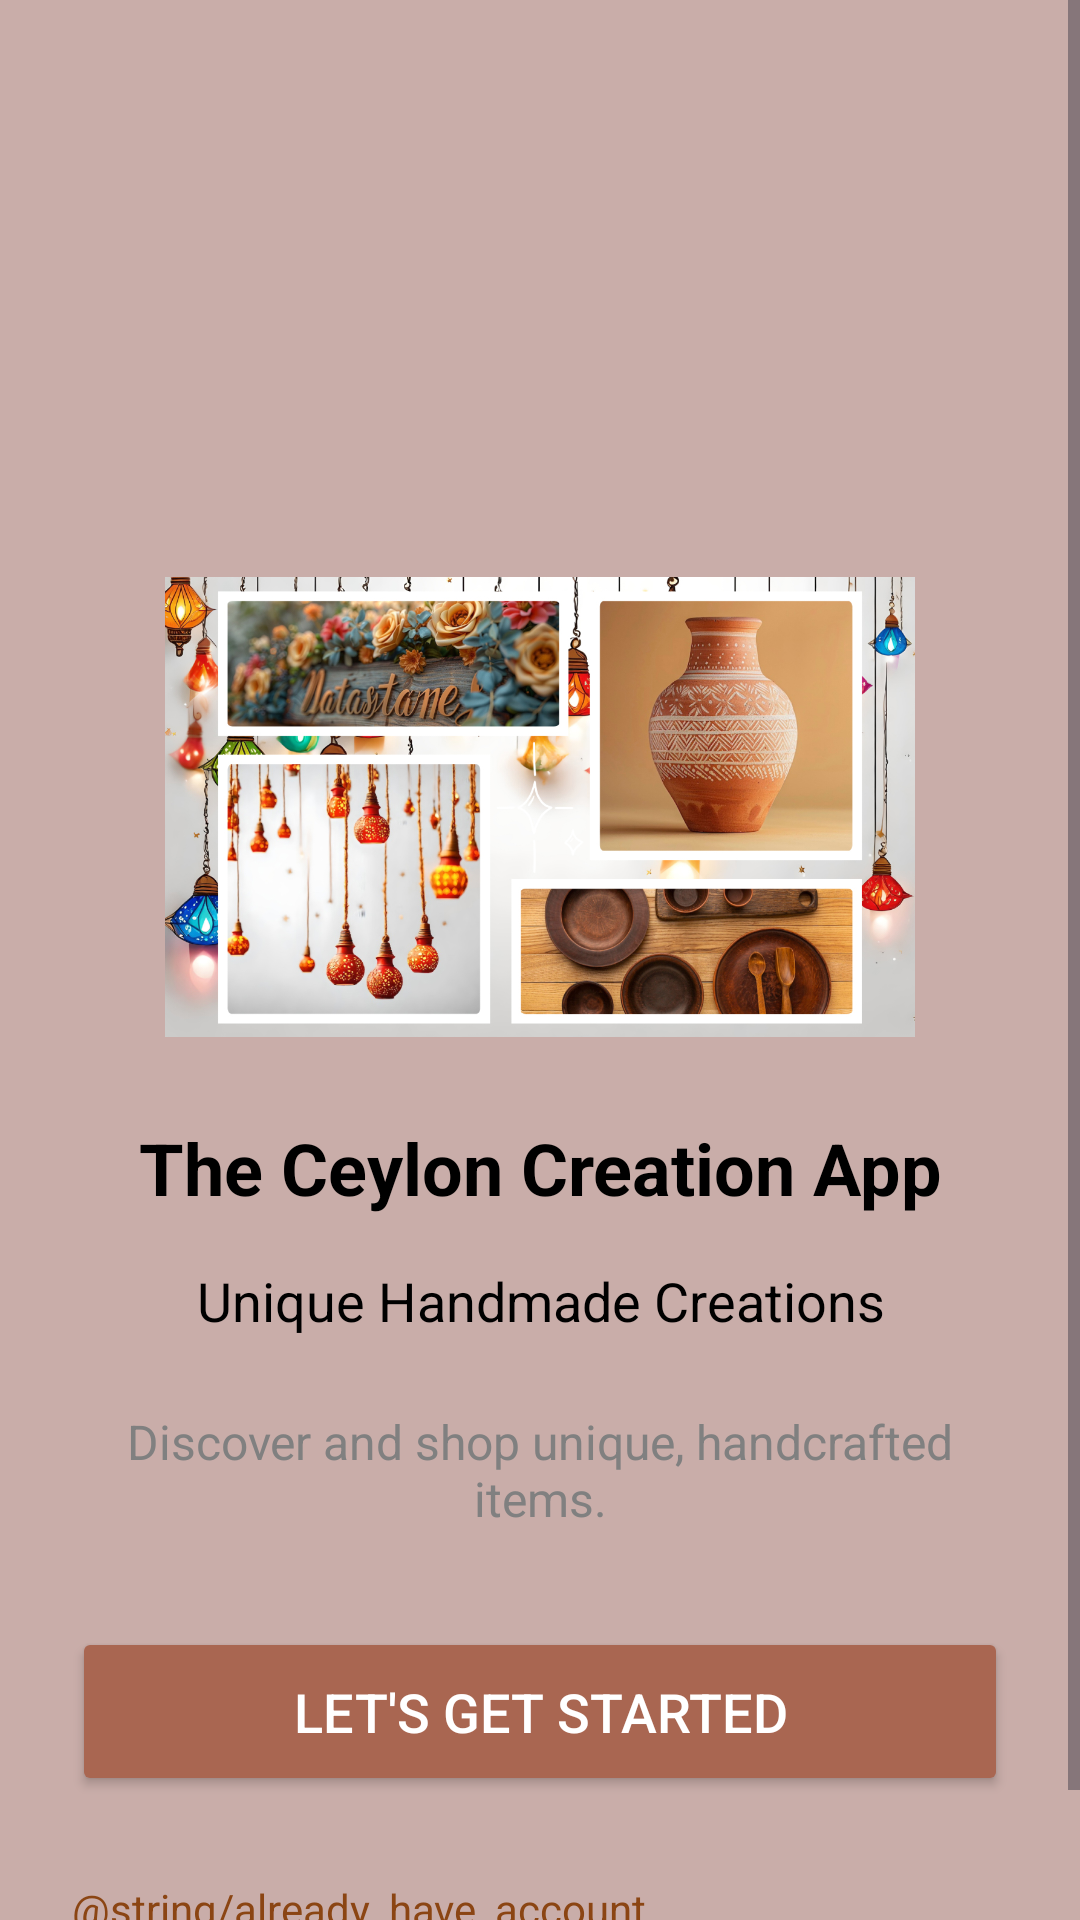

Reconstruct the res/layout file that produces this screen, plus the resources it refers to.
<!-- AndroidManifest.xml: application theme Theme.Ceylonecreationmobile -->
<!-- res/layout/welcome.xml -->
<ScrollView xmlns:android="http://schemas.android.com/apk/res/android"
    android:layout_width="match_parent"
    android:layout_height="match_parent"
    android:background="@color/bgc"> 

    <LinearLayout
        android:layout_width="match_parent"
        android:layout_height="wrap_content"
        android:orientation="vertical"
        android:gravity="center"
        android:padding="24dp">
        

        

        <ImageView
            android:layout_width="146dp"
            android:layout_height="141dp"
            android:layout_marginBottom="24dp"
            android:src="@drawable/logo2" />

        <ImageView
            android:layout_width="250dp"
            android:layout_height="160dp"
            android:layout_marginBottom="24dp"
            android:src="@drawable/handmade1" />

        <TextView
            android:layout_width="match_parent"
            android:layout_height="wrap_content"
            android:text="The Ceylon Creation App"
            android:textSize="24sp"
            android:textColor="@color/black"
            android:gravity="center"
            android:textStyle="bold"
            android:layout_marginBottom="16dp" />

        
        <TextView
            android:layout_width="match_parent"
            android:layout_height="wrap_content"
            android:text="Unique Handmade Creations"
            android:textSize="18sp"
            android:textColor="@color/black"
            android:gravity="center"
            android:layout_marginBottom="24dp" />

        
        <TextView
            android:layout_width="match_parent"
            android:layout_height="wrap_content"
            android:text="Discover and shop unique, handcrafted items."
            android:textSize="16sp"
            android:textColor="@color/grey"
            android:gravity="center"
            android:layout_marginBottom="32dp" />

        
        <Button
            android:id="@+id/btnGetStarted"
            android:layout_width="match_parent"
            android:layout_height="wrap_content"
            android:text="Let's Get Started"
            android:textSize="18sp"
            android:textColor="@color/white"
            android:backgroundTint="@color/brown"
            android:padding="16dp"
            android:layout_marginBottom="16dp"
            />

        <TextView
            android:id="@+id/tvSignIn"
            android:layout_width="match_parent"
            android:layout_height="48dp"
            android:background="?attr/selectableItemBackground"
            android:clickable="true"
            android:focusable="true"
            android:minHeight="48dp"
            android:paddingVertical="12dp"
            android:text="@string/already_have_account"
            android:textColor="@color/sign_in_link_brown"
            android:textSize="14sp" />
    </LinearLayout>
</ScrollView>
<!-- resources referenced by this layout -->
<resources>
  <color name="bgc">#c9ada9</color>
  <color name="black">#FF000000</color>
  <color name="brown">#a96651</color>
  <color name="grey">#808080</color>
  <color name="sign_in_link_brown">#8B4513</color>
  <color name="white">#FFFFFFFF</color>
  <!-- drawable handmade1: jpg bitmap (drawable, 583789 bytes) -->
  <style name="Theme.Ceylonecreationmobile" parent="Base.Theme.Ceylonecreationmobile" />
  <style name="Base.Theme.Ceylonecreationmobile" parent="Theme.Material3.DayNight.NoActionBar">
          
          
      </style>
</resources>
